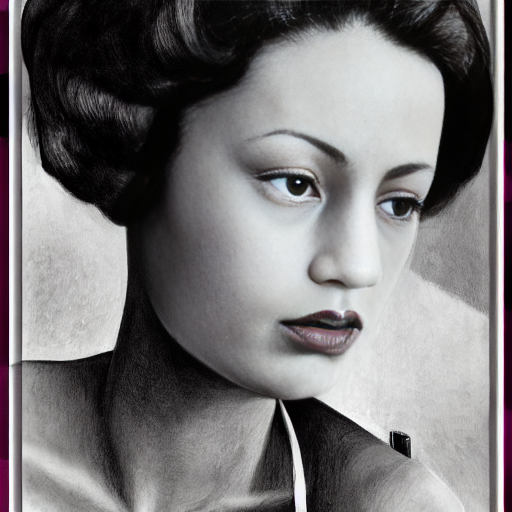
Generation parameters embedded in this image by AUTOMATIC1111 Stable Diffusion web UI or a fork of it (Forge, ...) (PNG 'parameters' text chunk):
woman
Steps: 50, Sampler: DDIM, CFG scale: 10, Seed: 1826968758, Size: 512x512, Model hash: 81761151, Batch size: 5, Batch pos: 3